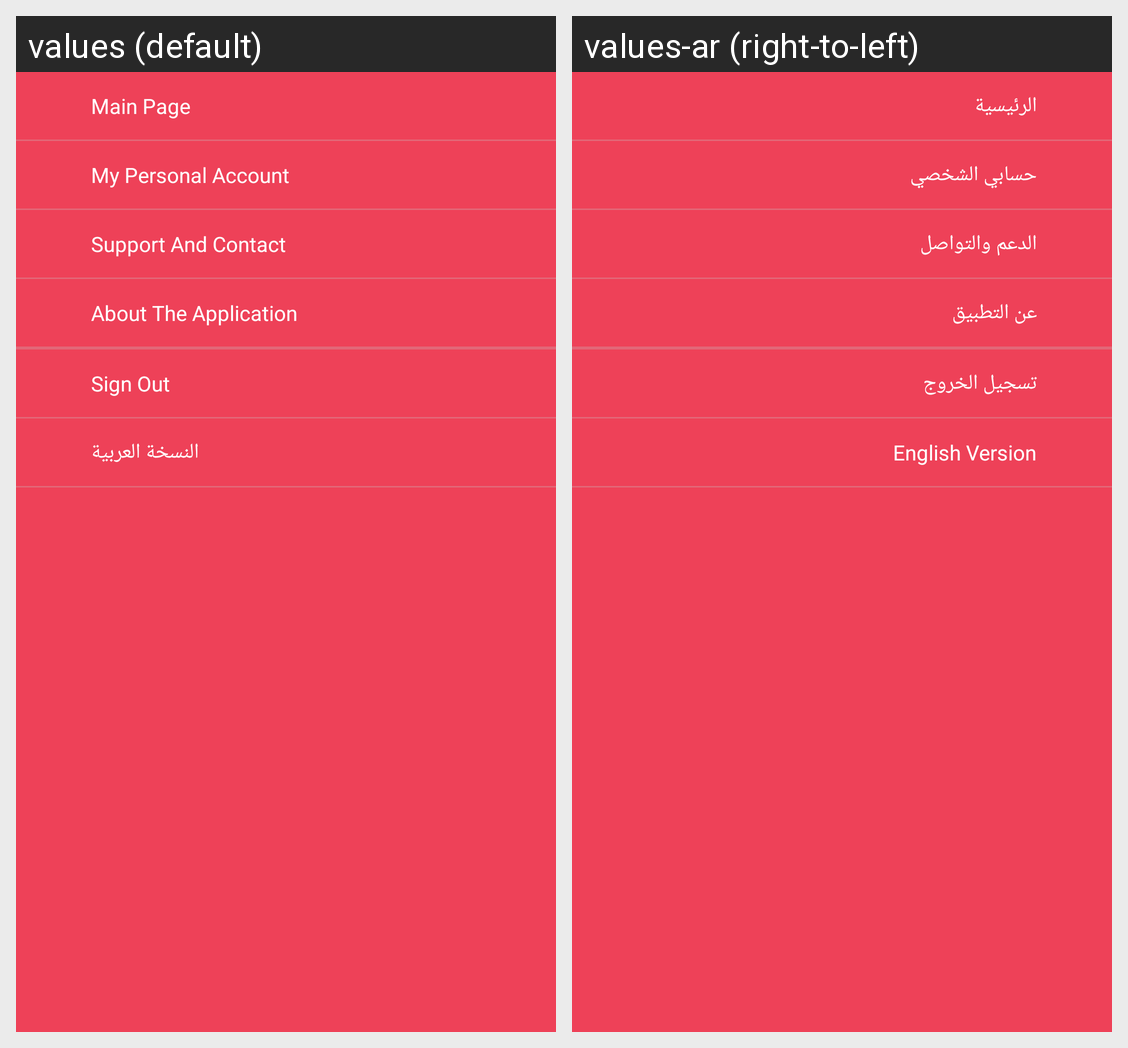

For this localized Android screen grid, give each drawn string resource with its value in every locale shown.
Android screen res/layout/nav_header_main_delivery.xml rendered under 2 locales, left to right: values (default), values-ar (right-to-left). Device: Nexus 5 (rendered at 1080×1920; each locale shown at half size, 540×960, under a caption strip naming it); theme AppTheme.
Strings drawn on this screen, with the default value and each locale's value (text and hints the layout hard-codes, and strings that could not be matched under every locale, appear in the picture but are not listed):

Main_Page
  values: Main Page
  values-ar: الرئيسية

My_Personal_Account
  values: My Personal Account
  values-ar: حسابي الشخصي

Support_And_Contact
  values: Support And Contact
  values-ar: الدعم والتواصل

About_The_Application
  values: About The Application
  values-ar: عن التطبيق

Sign_Out
  values: Sign Out
  values-ar: تسجيل الخروج

English_Version
  values: النسخة العربية
  values-ar: English Version
